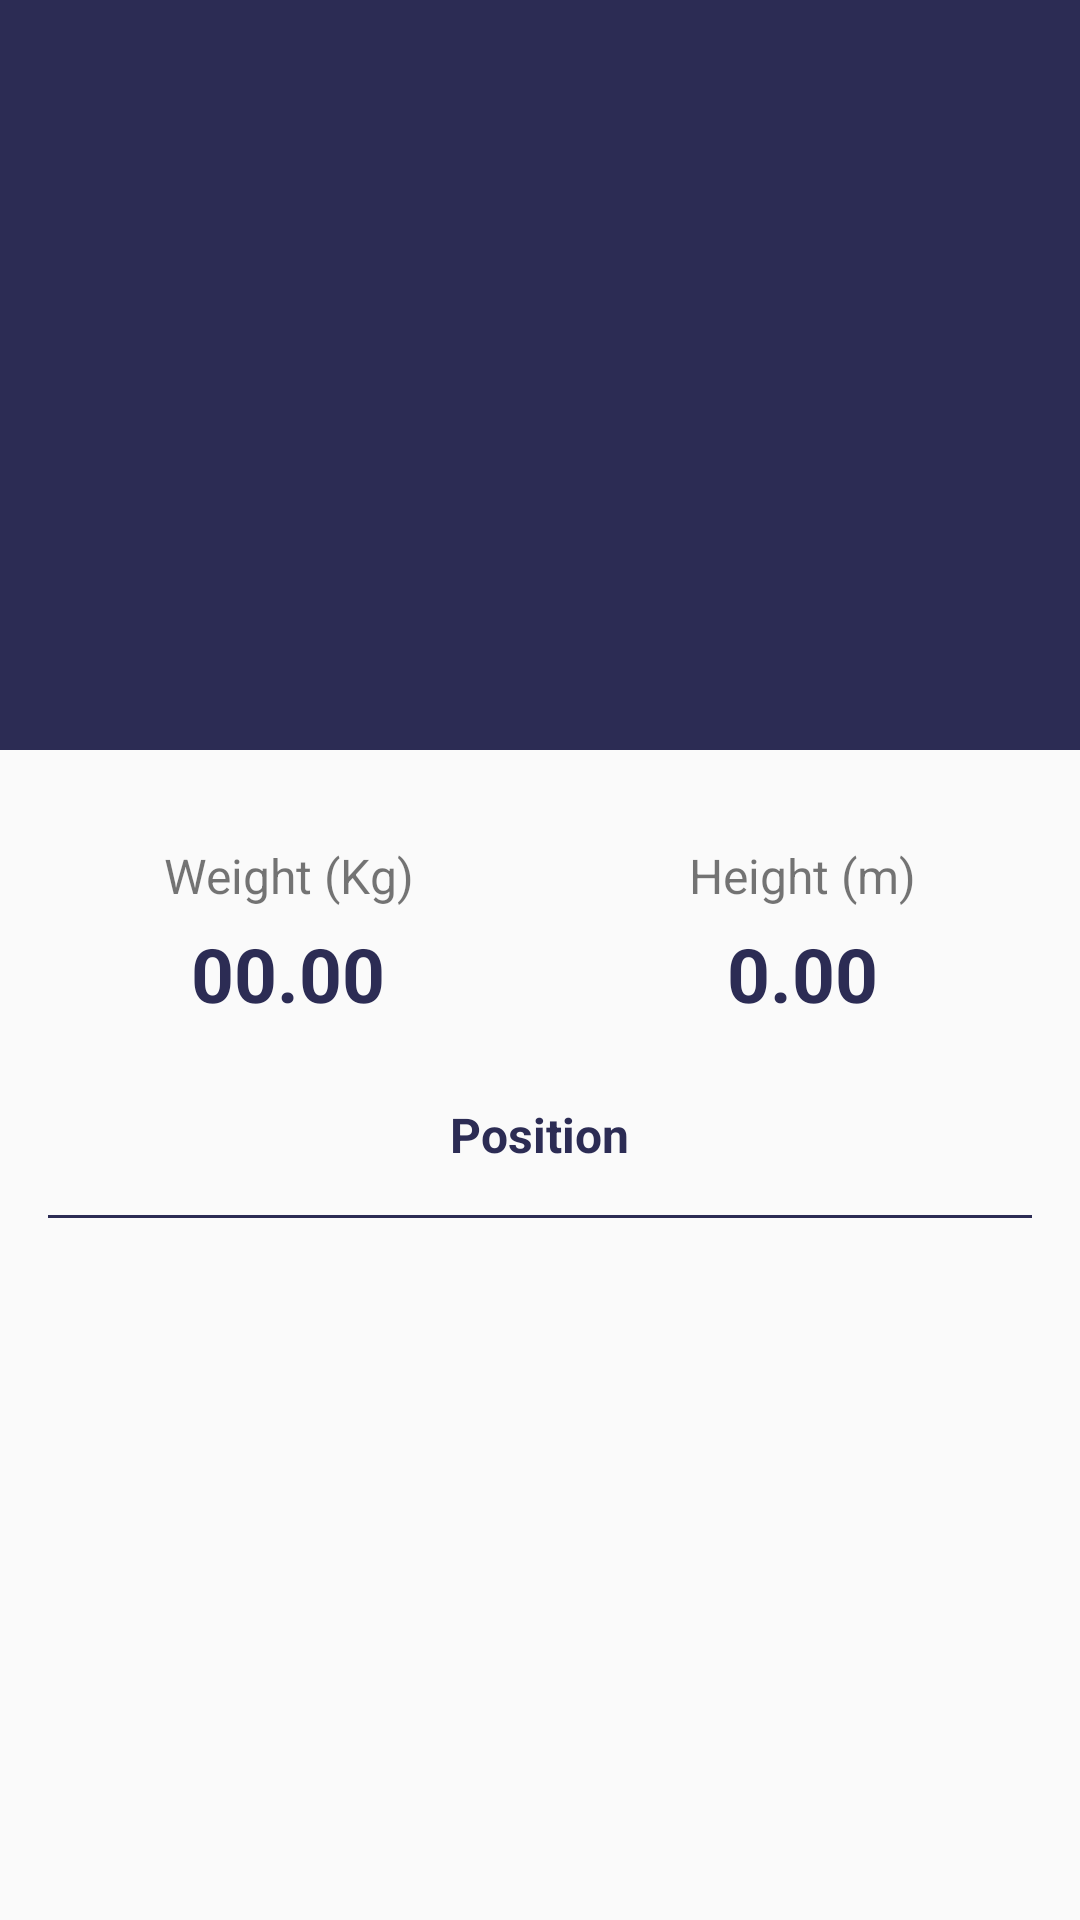

The Android layout XML behind this screen, and the referenced resources:
<!-- AndroidManifest.xml: application theme AppTheme -->
<!-- res/layout/activity_player_detail.xml -->
<?xml version="1.0" encoding="utf-8"?>
<ScrollView xmlns:android="http://schemas.android.com/apk/res/android"
    xmlns:tools="http://schemas.android.com/tools"
    android:layout_width="match_parent"
    android:layout_height="match_parent"
    tools:context=".ui.team.detail.player.PlayerDetailActivity">

    <RelativeLayout
        android:layout_width="match_parent"
        android:layout_height="wrap_content">

        <ImageView
            android:id="@+id/img_player_fanart"
            android:layout_width="match_parent"
            android:layout_height="250dp"
            android:adjustViewBounds="true"
            android:background="@color/colorPrimary"
            android:scaleType="centerCrop"
            android:src="@drawable/ic_landscape" />

        <LinearLayout
            android:id="@+id/player_body"
            android:layout_width="match_parent"
            android:layout_height="wrap_content"
            android:layout_below="@+id/img_player_fanart"
            android:gravity="center"
            android:orientation="horizontal"
            android:padding="10dp">

            <LinearLayout
                android:id="@+id/player_weight"
                android:layout_width="wrap_content"
                android:layout_height="wrap_content"
                android:layout_marginEnd="50dp"
                android:orientation="vertical"
                android:padding="16dp">

                <TextView
                    android:id="@+id/txt_weight"
                    android:layout_width="wrap_content"
                    android:layout_height="wrap_content"
                    android:layout_gravity="center"
                    android:layout_margin="5dp"
                    android:text="@string/title_weight"
                    android:textAlignment="center"
                    android:textSize="16sp" />

                <TextView
                    android:id="@+id/txt_player_weight"
                    android:layout_width="wrap_content"
                    android:layout_height="wrap_content"
                    android:layout_gravity="center"
                    android:text="@string/temp_player_weight"
                    android:textAlignment="center"
                    android:textColor="@color/colorPrimary"
                    android:textSize="25sp"
                    android:textStyle="bold" />

            </LinearLayout>

            <LinearLayout
                android:id="@+id/player_height"
                android:layout_width="wrap_content"
                android:layout_height="wrap_content"
                android:orientation="vertical"
                android:padding="16dp">

                <TextView
                    android:id="@+id/txt_height"
                    android:layout_width="wrap_content"
                    android:layout_height="wrap_content"
                    android:layout_gravity="center"
                    android:layout_margin="5dp"
                    android:text="@string/title_height"
                    android:textAlignment="center"
                    android:textSize="16sp" />

                <TextView
                    android:id="@+id/txt_palyer_height"
                    android:layout_width="wrap_content"
                    android:layout_height="wrap_content"
                    android:layout_gravity="center"
                    android:text="@string/temp_player_height"
                    android:textAlignment="center"
                    android:textColor="@color/colorPrimary"
                    android:textSize="25sp"
                    android:textStyle="bold" />

            </LinearLayout>

        </LinearLayout>

        <TextView
            android:id="@+id/txt_player_position"
            android:layout_width="wrap_content"
            android:layout_height="wrap_content"
            android:layout_below="@+id/player_body"
            android:layout_centerHorizontal="true"
            android:text="@string/temp_player_position"
            android:textAlignment="center"
            android:textColor="@color/colorPrimary"
            android:textSize="16sp"
            android:textStyle="bold" />

        <View
            android:id="@+id/border"
            android:layout_width="fill_parent"
            android:layout_height="1dp"
            android:layout_below="@+id/txt_player_position"
            android:background="@color/colorPrimary"
            android:layout_margin="16dp"/>

        <TextView
            android:id="@+id/txt_player_description"
            android:layout_width="wrap_content"
            android:layout_height="wrap_content"
            android:layout_below="@+id/border"
            android:layout_centerHorizontal="true"
            android:padding="16dp"
            android:textSize="16sp" />

    </RelativeLayout>

</ScrollView>
<!-- resources referenced by this layout -->
<resources>
  <color name="colorPrimary">#2c2c54</color>
  <string name="temp_player_height">0.00</string>
  <string name="temp_player_position">Position</string>
  <string name="temp_player_weight">00.00</string>
  <string name="title_height">Height (m)</string>
  <string name="title_weight">Weight (Kg)</string>
  <style name="AppTheme" parent="Theme.AppCompat.Light.DarkActionBar">
          
          <item name="colorPrimary">@color/colorPrimary</item>
          <item name="colorPrimaryDark">@color/colorPrimaryDark</item>
          <item name="colorAccent">@color/colorAccent</item>
      </style>
  <color name="colorPrimaryDark">#04012B</color>
  <color name="colorAccent">#40407A</color>
</resources>
